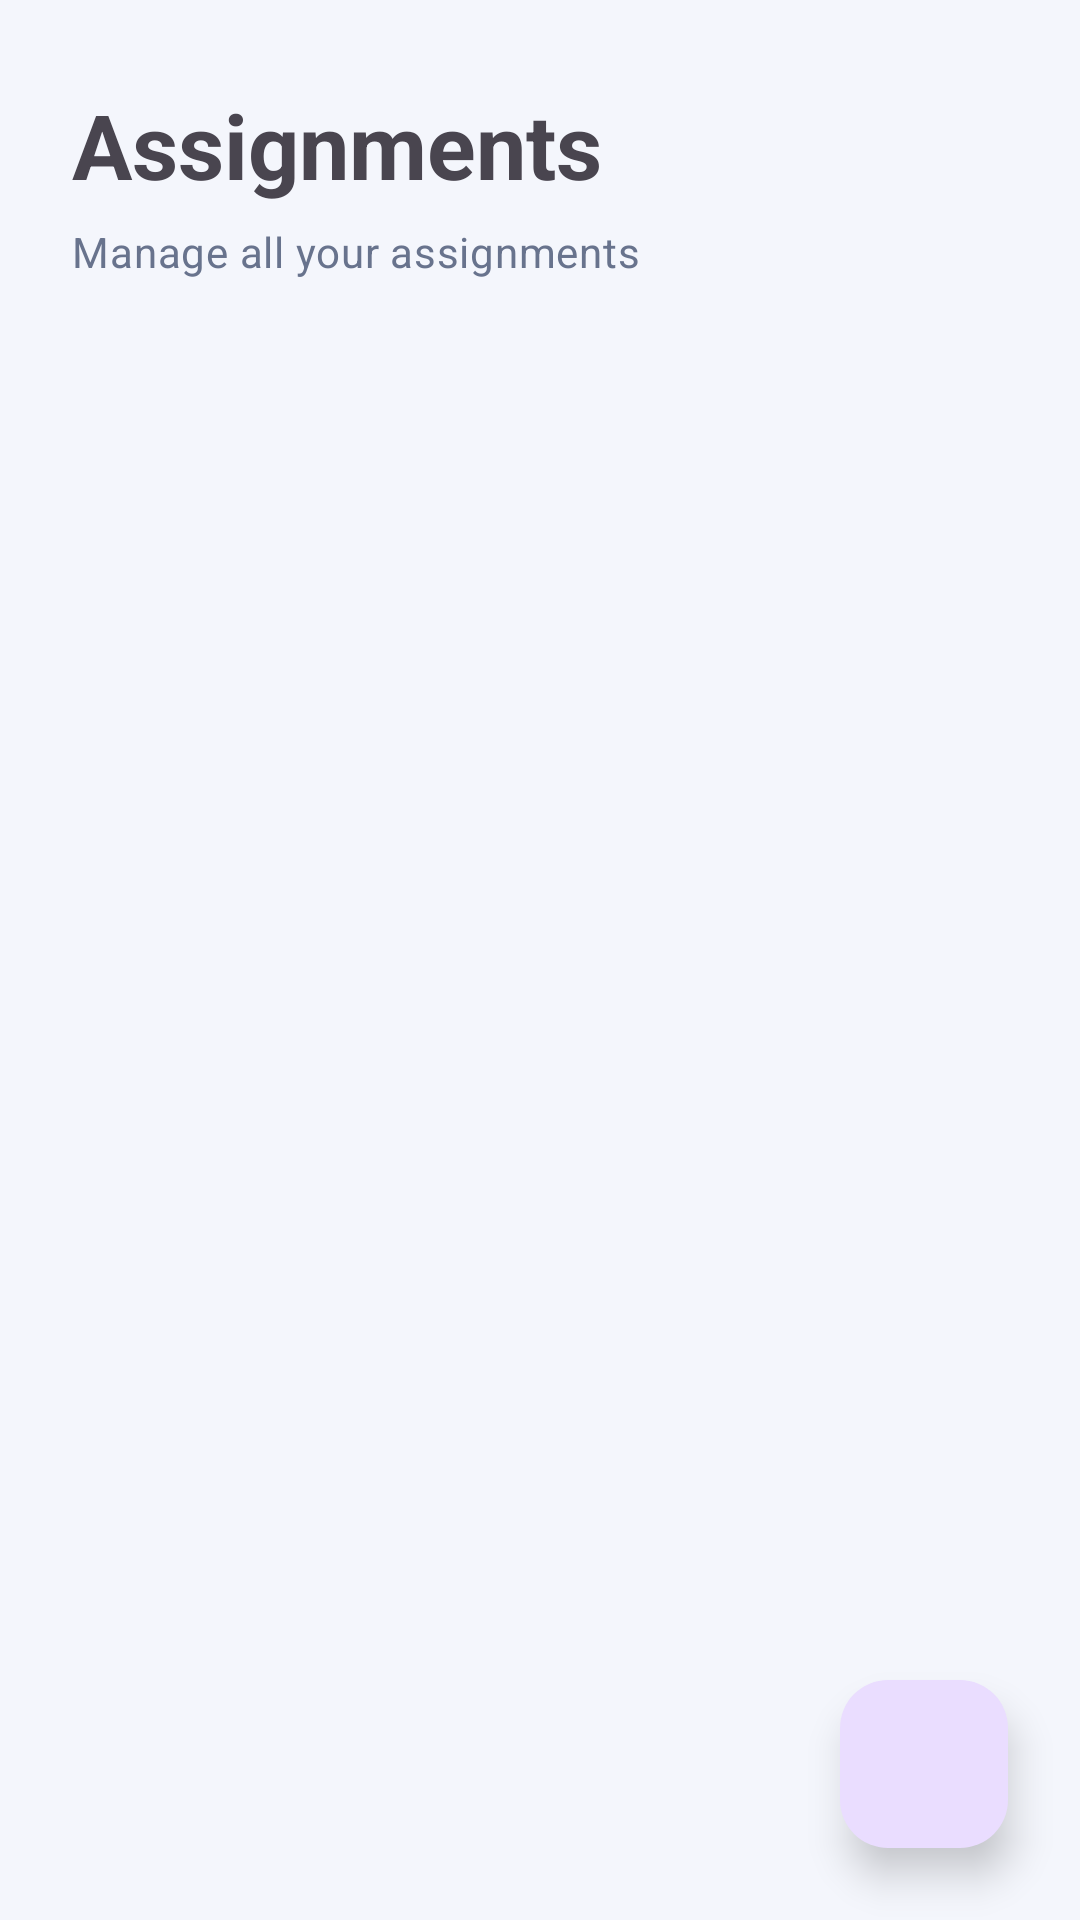

Produce the Android XML layout that renders to this screen, including the resource entries it uses.
<!-- AndroidManifest.xml: application theme Theme.Intellicampus -->
<!-- res/layout/fragment_assignment.xml -->
<?xml version="1.0" encoding="utf-8"?>
<androidx.coordinatorlayout.widget.CoordinatorLayout
    xmlns:android="http://schemas.android.com/apk/res/android"
    xmlns:app="http://schemas.android.com/apk/res-auto"
    android:layout_width="match_parent"
    android:layout_height="match_parent"
    android:background="@color/background">

    <LinearLayout
        android:layout_width="match_parent"
        android:layout_height="match_parent"
        android:orientation="vertical">

        
        <LinearLayout
            android:layout_width="match_parent"
            android:layout_height="wrap_content"
            android:orientation="vertical"
            android:paddingStart="24dp"
            android:paddingTop="18dp"
            android:paddingEnd="24dp"
            android:paddingBottom="16dp">

            <TextView
                android:layout_width="wrap_content"
                android:layout_height="wrap_content"
                android:text="Assignments"
                android:textSize="30sp"
                android:textStyle="bold"
                android:paddingTop="10dp"/>

            <TextView
                android:layout_width="wrap_content"
                android:layout_height="wrap_content"
                android:layout_marginTop="6dp"
                android:text="Manage all your assignments"
                android:textAppearance="?attr/textAppearanceBodyMedium"
                android:textColor="?attr/colorOnSurfaceVariant"/>

        </LinearLayout>

        
        <androidx.recyclerview.widget.RecyclerView
            android:id="@+id/rvAssignments"
            android:layout_width="match_parent"
            android:layout_height="0dp"
            android:layout_weight="1"
            android:clipToPadding="false"
            android:paddingStart="8dp"
            android:paddingEnd="8dp"
            android:paddingBottom="96dp"/>

    </LinearLayout>

    
    <LinearLayout
        android:id="@+id/layoutEmpty"
        android:layout_width="match_parent"
        android:layout_height="match_parent"
        android:gravity="center"
        android:orientation="vertical"
        android:padding="24dp"
        android:visibility="gone">

        <ImageView
            android:layout_width="96dp"
            android:layout_height="96dp"
            android:src="@drawable/ic_assignment"/>

        <TextView
            android:layout_width="wrap_content"
            android:layout_height="wrap_content"
            android:layout_marginTop="16dp"
            android:text="No assignments yet"
            android:textAppearance="?attr/textAppearanceTitleMedium"
            android:textStyle="bold"/>

        <TextView
            android:layout_width="wrap_content"
            android:layout_height="wrap_content"
            android:layout_marginTop="8dp"
            android:gravity="center"
            android:text="Tap the + button to add your first assignment."
            android:textAppearance="?attr/textAppearanceBodyMedium"/>

    </LinearLayout>

    
    <ProgressBar
        android:id="@+id/progressBar"
        android:layout_width="wrap_content"
        android:layout_height="wrap_content"
        android:layout_gravity="center"
        android:visibility="gone"/>

    
    <com.google.android.material.floatingactionbutton.FloatingActionButton
        android:id="@+id/fabAddAssignment"
        android:layout_width="wrap_content"
        android:layout_height="wrap_content"
        android:layout_gravity="bottom|end"
        android:layout_margin="24dp"
        android:contentDescription="Add Assignment"
        android:src="@drawable/ic_add"
        app:elevation="8dp"/>

</androidx.coordinatorlayout.widget.CoordinatorLayout>
<!-- resources referenced by this layout -->
<resources>
  <color name="background">#F4F6FC</color>
  <style name="Theme.Intellicampus" parent="Base.Theme.Intellicampus" />
  <style name="Base.Theme.Intellicampus" parent="Theme.Material3.DayNight.NoActionBar">
          <item name="colorPrimary">@color/primary</item>
          <item name="colorOnPrimary">@color/white</item>
          <item name="colorSecondary">@color/secondary</item>
          <item name="colorOnSecondary">@color/black</item>
          <item name="colorTertiary">@color/secondary</item>
          <item name="colorSurface">@color/surface</item>
          <item name="colorOnSurface">@color/text_primary</item>
          <item name="colorSurfaceVariant">@color/background</item>
          <item name="colorOnSurfaceVariant">@color/text_secondary</item>
          <item name="colorOutline">@color/outline</item>
          <item name="colorError">@color/error</item>
          <item name="android:colorBackground">@color/background</item>
          <item name="android:statusBarColor">@color/background</item>
          <item name="android:navigationBarColor">@color/background</item>
          <item name="android:windowLightStatusBar">true</item>
          <item name="android:windowLightNavigationBar">true</item>
          <item name="android:windowActionModeOverlay">true</item>
          <item name="materialButtonStyle">@style/Widget.IntelliCampus.Button</item>
          <item name="materialCardViewStyle">@style/Widget.IntelliCampus.Card</item>
      </style>
  <color name="primary">#4263EB</color>
  <color name="white">#FFFFFF</color>
  <color name="secondary">#F2A66A</color>
  <color name="black">#000000</color>
  <color name="surface">#FFFFFF</color>
  <color name="text_primary">#17213A</color>
  <color name="text_secondary">#68738D</color>
  <color name="outline">#E1E6F2</color>
  <color name="error">#C44355</color>
  <style name="Widget.IntelliCampus.Button" parent="Widget.Material3.Button">
          <item name="cornerRadius">16dp</item>
          <item name="android:minHeight">52dp</item>
          <item name="android:textAllCaps">false</item>
          <item name="android:insetTop">0dp</item>
          <item name="android:insetBottom">0dp</item>
      </style>
  <style name="Widget.IntelliCampus.Card" parent="Widget.Material3.CardView.Outlined">
          <item name="cardCornerRadius">20dp</item>
          <item name="cardElevation">0dp</item>
          <item name="strokeColor">@color/outline</item>
          <item name="strokeWidth">1dp</item>
      </style>
</resources>
